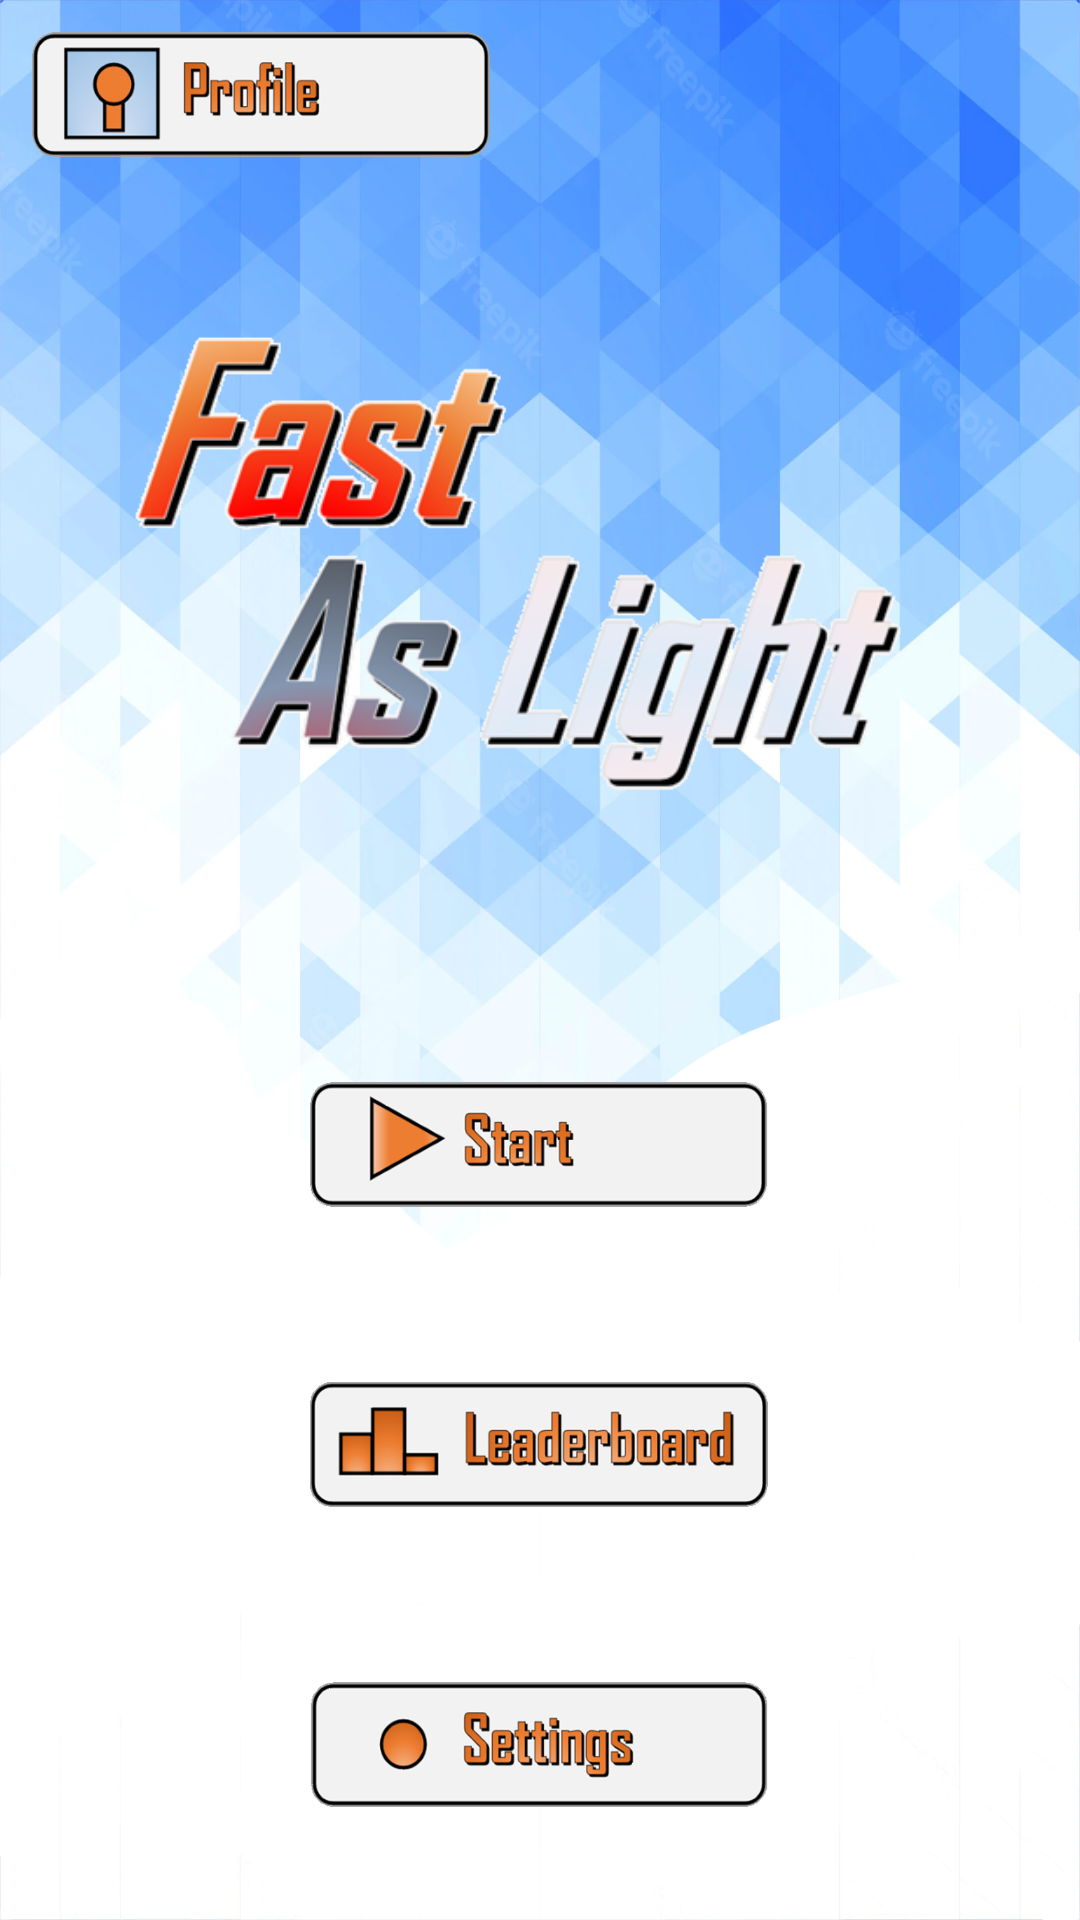

Write the Android layout XML for this screen, with the resource values it uses.
<!-- AndroidManifest.xml: application theme Theme.FastAsLight -->
<!-- res/layout/home_menu.xml -->
<?xml version="1.0" encoding="utf-8"?>
<androidx.constraintlayout.widget.ConstraintLayout xmlns:android="http://schemas.android.com/apk/res/android"
    xmlns:app="http://schemas.android.com/apk/res-auto"
    xmlns:tools="http://schemas.android.com/tools"
    android:layout_width="match_parent"
    android:layout_height="match_parent"
    android:background="@drawable/home_menu_bckground"
    tools:context=".HomeMenu">

    <ImageButton
        android:id="@+id/profile_button"
        style="@android:style/Widget.ImageButton"
        android:layout_width="175dp"
        android:layout_height="60dp"
        android:layout_marginTop="4dp"
        android:backgroundTint="#00FFFFFF"
        android:contentDescription="@string/view_profile"
        android:scaleType="fitXY"
        app:layout_constraintEnd_toEndOf="parent"
        app:layout_constraintHorizontal_bias="0.0"
        app:layout_constraintStart_toStartOf="parent"
        app:layout_constraintTop_toTopOf="parent"
        app:srcCompat="@drawable/profile_button" />

    <ImageView
        android:id="@+id/FAL_title_logo"
        android:layout_width="320dp"
        android:layout_height="240dp"
        android:contentDescription="@string/game_title_logo"
        app:layout_constraintBottom_toBottomOf="parent"
        app:layout_constraintEnd_toEndOf="parent"
        app:layout_constraintHorizontal_bias="0.494"
        app:layout_constraintStart_toStartOf="parent"
        app:layout_constraintTop_toTopOf="parent"
        app:layout_constraintVertical_bias="0.185"
        app:srcCompat="@drawable/fal_title_logo"
        tools:ignore="ImageContrastCheck" />

    <ImageButton
        android:id="@+id/start_button"
        style="@android:style/Widget.ImageButton"
        android:layout_width="175dp"
        android:layout_height="60dp"
        android:layout_marginTop="40dp"
        android:backgroundTint="#00FFFFFF"
        android:contentDescription="@string/start_a_playthrough"
        android:scaleType="fitXY"
        app:layout_constraintEnd_toEndOf="parent"
        app:layout_constraintStart_toStartOf="parent"
        app:layout_constraintTop_toBottomOf="@+id/FAL_title_logo"
        app:srcCompat="@drawable/start_button" />

    <ImageButton
        android:id="@+id/leaderboard_button"
        style="@android:style/Widget.ImageButton"
        android:layout_width="175dp"
        android:layout_height="60dp"
        android:layout_marginTop="40dp"
        android:backgroundTint="#00FFFFFF"
        android:contentDescription="@string/open_online_leaderboard"
        android:scaleType="fitXY"
        app:layout_constraintEnd_toEndOf="parent"
        app:layout_constraintStart_toStartOf="parent"
        app:layout_constraintTop_toBottomOf="@+id/start_button"
        app:srcCompat="@drawable/leaderboard_button" />

    <ImageButton
        android:id="@+id/settings_button"
        style="@android:style/Widget.ImageButton"
        android:layout_width="175dp"
        android:layout_height="60dp"
        android:layout_marginTop="40dp"
        android:backgroundTint="#00FFFFFF"
        android:contentDescription="@string/settings"
        android:scaleType="fitXY"
        app:layout_constraintEnd_toEndOf="parent"
        app:layout_constraintStart_toStartOf="parent"
        app:layout_constraintTop_toBottomOf="@+id/leaderboard_button"
        app:srcCompat="@drawable/settings_button" />

</androidx.constraintlayout.widget.ConstraintLayout>
<!-- resources referenced by this layout -->
<resources>
  <!-- drawable fal_title_logo: png bitmap (drawable, 72422 bytes) -->
  <!-- drawable home_menu_bckground: png bitmap (drawable-v24, 597456 bytes) -->
  <!-- drawable leaderboard_button: png bitmap (drawable, 38979 bytes) -->
  <!-- drawable profile_button: png bitmap (drawable, 31630 bytes) -->
  <!-- drawable settings_button: png bitmap (drawable, 32695 bytes) -->
  <!-- drawable start_button: png bitmap (drawable, 23571 bytes) -->
  <string name="game_title_logo">Game title logo</string>
  <string name="open_online_leaderboard">Open online leaderboard</string>
  <string name="settings">Settings</string>
  <string name="start_a_playthrough">Start a playthrough</string>
  <string name="view_profile">View profile</string>
  <style name="Theme.FastAsLight" parent="Theme.AppCompat.Light.NoActionBar">
          
          <item name="colorPrimary">@color/purple_500</item>
          <item name="colorPrimaryVariant">@color/purple_700</item>
          <item name="colorOnPrimary">@color/white</item>
          
          <item name="colorSecondary">@color/teal_200</item>
          <item name="colorSecondaryVariant">@color/teal_700</item>
          <item name="colorOnSecondary">@color/black</item>
          
          <item name="android:statusBarColor">?attr/colorPrimaryVariant</item>
          
      </style>
  <color name="purple_500">#FF6200EE</color>
  <color name="purple_700">#FF3700B3</color>
  <color name="white">#FFFFFFFF</color>
  <color name="teal_200">#FF03DAC5</color>
  <color name="teal_700">#FF018786</color>
  <color name="black">#FF000000</color>
</resources>
